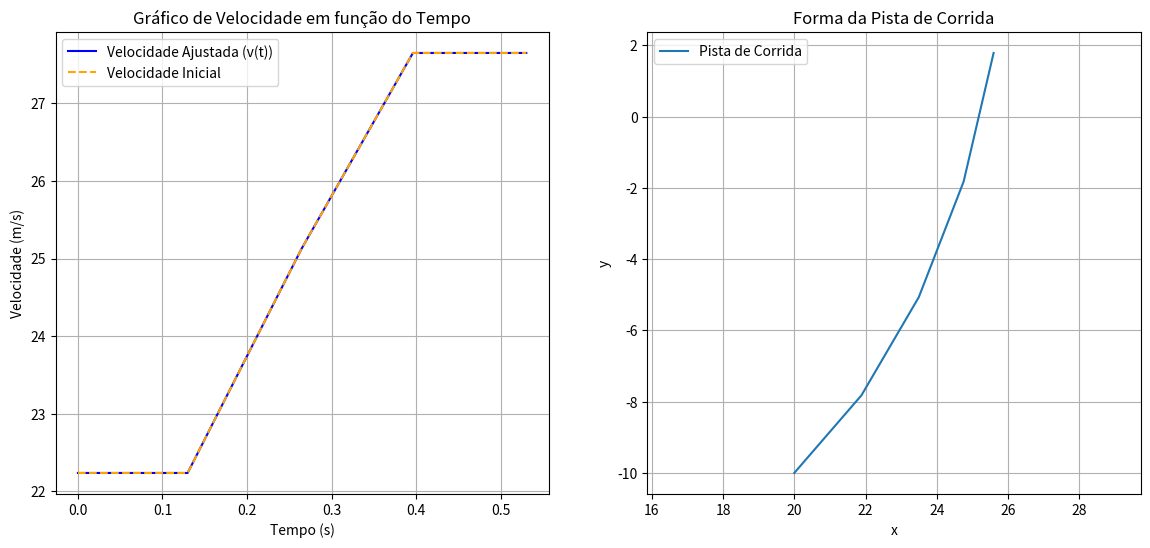

The script that saved this image:
import math
import matplotlib.pyplot as plt
import numpy as np
from scipy.integrate import quad
from scipy.optimize import minimize_scalar

ac = 30      # Aceleração lateral
at = -20   # Aceleração de travagem

# Função para gerar a pista de corrida com curvas variadas
def race_track_point(t):
    # Combinação de funções trigonométricas para criar uma pista com variação
    x = 10 * np.sin(t / 5) + 20 * np.cos(t / 10)
    y = 15 * np.sin(t / 8) - 10 * np.cos(t / 4)
    return x, y

def find_circle_center(point1, point2, point3):
    x1, y1 = point1
    x2, y2 = point2
    x3, y3 = point3
    mid1 = ((x1 + x2) / 2, (y1 + y2) / 2)
    mid2 = ((x2 + x3) / 2, (y2 + y3) / 2)
    slope1 = (y2 - y1) / (x2 - x1) if x2 != x1 else None
    slope2 = (y3 - y2) / (x3 - x2) if x3 != x2 else None
    perp_slope1 = -1 / slope1 if slope1 is not None else 0
    perp_slope2 = -1 / slope2 if slope2 is not None else 0
    if perp_slope1 is not None and perp_slope2 is not None:
        center_x = (perp_slope1 * mid1[0] - perp_slope2 * mid2[0] + mid2[1] - mid1[1]) / (perp_slope1 - perp_slope2)
        center_y = perp_slope1 * (center_x - mid1[0]) + mid1[1]
    elif perp_slope1 is None:
        center_x = mid1[0]
        center_y = perp_slope2 * (center_x - mid2[0]) + mid2[1]
    elif perp_slope2 is None:
        center_x = mid2[0]
        center_y = perp_slope1 * (center_x - mid1[0]) + mid1[1]
    radius = np.sqrt((center_x - x1)**2 + (center_y - y1)**2)
    return (center_x, center_y), radius

def speed_1(radius, lat_acell):
    return math.sqrt(lat_acell * radius)

def speed_2(points, speeds, brake_acell):
    real_speeds = [speeds[-1]]
    for i in range(len(speeds) - 2, -1, -1):
        dist = math.sqrt((points[i][0] - points[i + 1][0])**2 + (points[i][1] - points[i + 1][1])**2)
        max_speed = math.sqrt(real_speeds[-1]**2 + 2 * abs(brake_acell) * dist)
        real_speeds.append(min(max_speed, speeds[i]))
    return real_speeds[::-1]

# Geração de pontos espaçados para a pista
num_points = 5
points = [race_track_point(i) for i in range(num_points)]
radiuses = [0]
for i in range(1, len(points) - 1):
    center, radius = find_circle_center(points[i - 1], points[i], points[i + 1])
    radiuses.append(radius)
radiuses[0] = radiuses[1]
radiuses.append(radiuses[-1])

# Cálculo das velocidades
speeds = [speed_1(r, ac) for r in radiuses]
speeds2 = speed_2(points, speeds, at)

# Cálculo de tempo para o gráfico v(t)
times = [0]
for i in range(1, len(points)):
    dist = math.sqrt((points[i][0] - points[i - 1][0])**2 + (points[i][1] - points[i - 1][1])**2)
    avg_speed = (speeds2[i] + speeds2[i - 1]) / 2
    delta_time = dist / avg_speed if avg_speed != 0 else 0
    times.append(times[-1] + delta_time)

# Plotando o gráfico v(t) e a forma da pista
plt.figure(figsize=(14, 6))

# Gráfico de v(t)
plt.subplot(1, 2, 1)
plt.plot(times, speeds2, label='Velocidade Ajustada (v(t))', color='blue')
plt.plot(times, speeds, label='Velocidade Inicial', color='orange', linestyle='--')
plt.xlabel('Tempo (s)')
plt.ylabel('Velocidade (m/s)')
plt.title('Gráfico de Velocidade em função do Tempo')
plt.legend()
plt.grid(True)

# Desenho da pista
plt.subplot(1, 2, 2)
track_x, track_y = zip(*points)
plt.plot(track_x, track_y, label='Pista de Corrida')
plt.xlabel('x')
plt.ylabel('y')
plt.title('Forma da Pista de Corrida')
plt.axis('equal')
plt.grid(True)
plt.legend()

plt.show()
